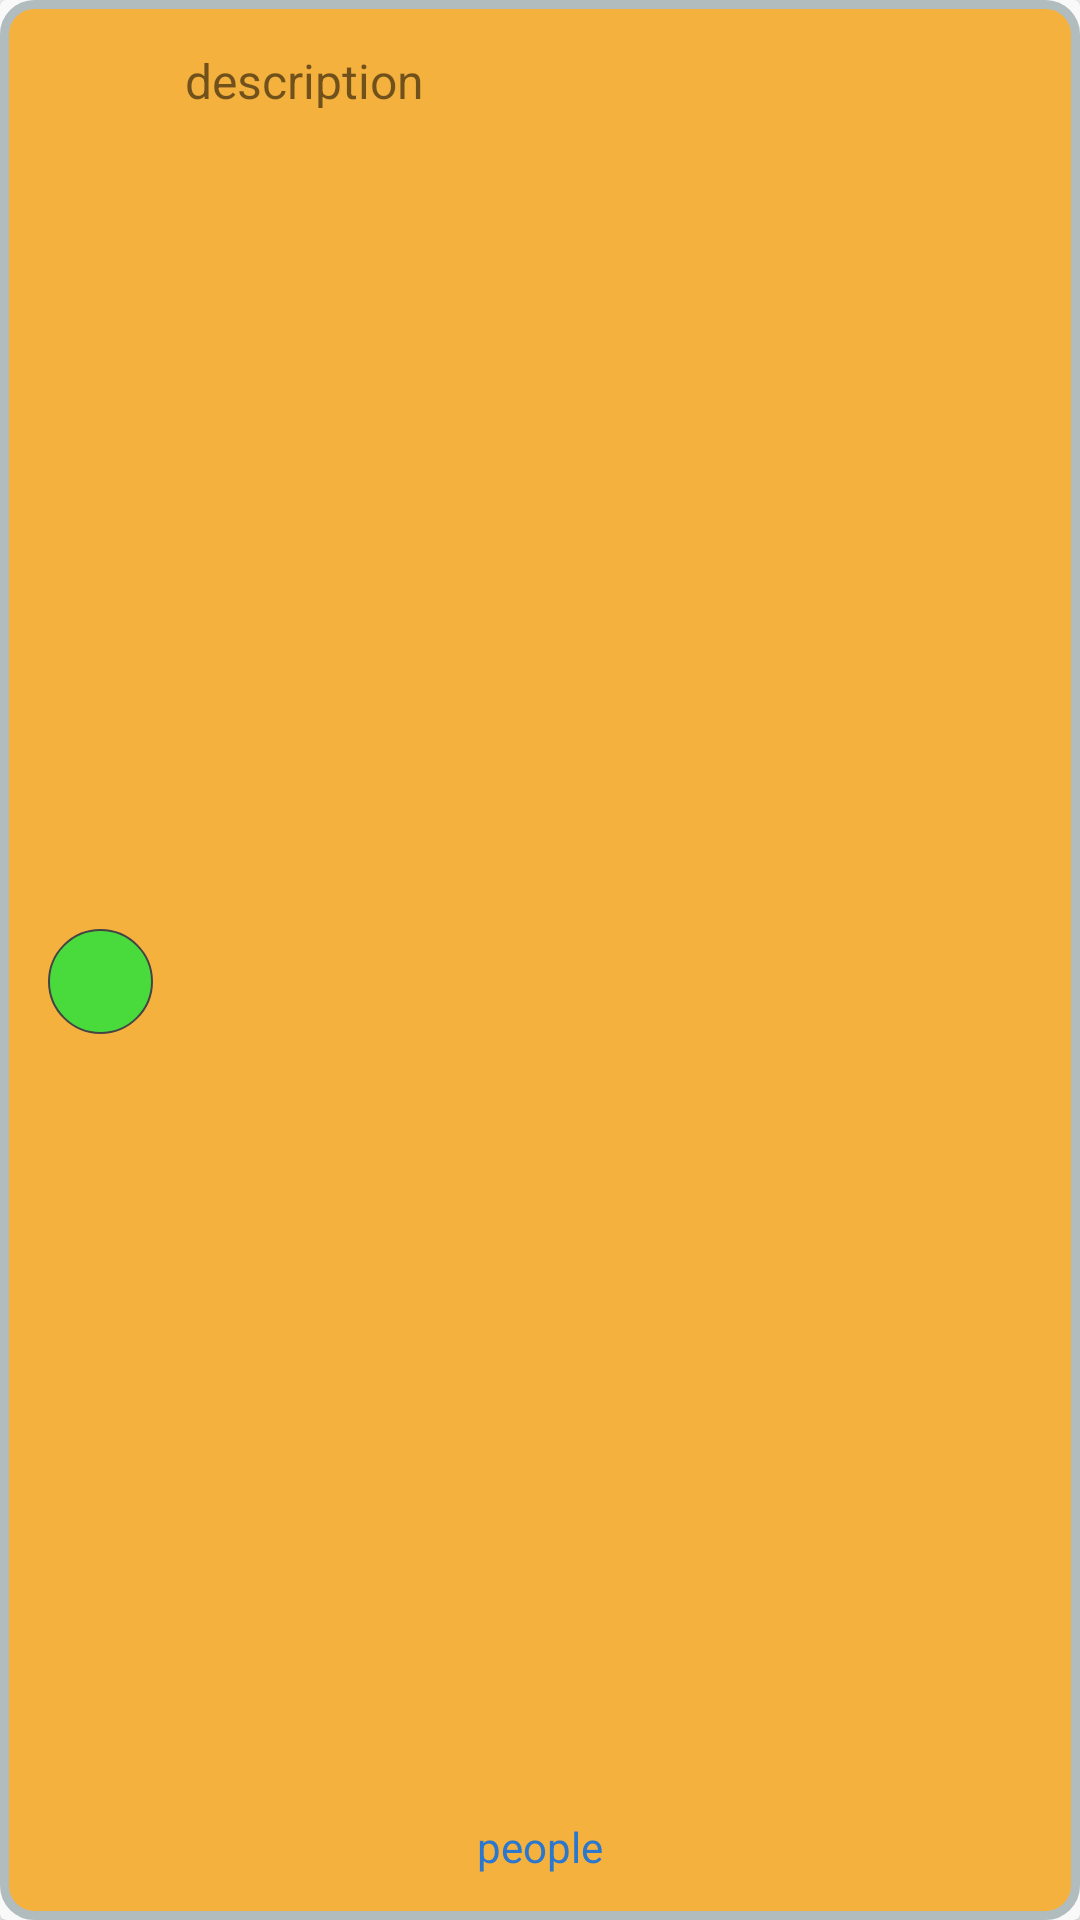

Reconstruct the res/layout file that produces this screen, plus the resources it refers to.
<!-- AndroidManifest.xml: application theme Theme.Todolist -->
<!-- res/layout/todo_layout.xml -->
<?xml version="1.0" encoding="utf-8"?>
<androidx.cardview.widget.CardView xmlns:android="http://schemas.android.com/apk/res/android"
    xmlns:app="http://schemas.android.com/apk/res-auto"
    xmlns:tools="http://schemas.android.com/tools"
    android:id="@+id/et_cardViewOfTodo"
    android:layout_width="match_parent"
    android:layout_height="74dp"
    android:clickable="true"
    android:focusable="true"
    app:cardBackgroundColor="@color/background_grey"
    android:layout_marginBottom="10dp"
    tools:ignore="SpeakableTextPresentCheck">

    <androidx.constraintlayout.widget.ConstraintLayout
        android:layout_width="match_parent"
        android:layout_height="match_parent"
        android:background="@drawable/layout_bg"
        android:orientation="horizontal">

        <TextView
            android:id="@+id/et_descriptionTODO"
            android:layout_width="237dp"
            android:layout_height="20dp"
            android:layout_marginTop="16dp"
            android:layout_weight="1"
            android:text="description"
            android:textSize="16sp"
            app:layout_constraintEnd_toEndOf="parent"
            app:layout_constraintStart_toStartOf="parent"
            app:layout_constraintTop_toTopOf="parent" />

        <TextView
            android:id="@+id/et_people"
            android:layout_width="130dp"
            android:layout_height="18dp"
            android:layout_marginBottom="16dp"
            android:layout_weight="1"
            android:text="people"
            android:textAlignment="center"
            android:textColor="#2977CF"
            app:layout_constraintBottom_toBottomOf="parent"
            app:layout_constraintEnd_toEndOf="parent"
            app:layout_constraintStart_toStartOf="parent" />

        <TextView
            android:id="@+id/et_completionState"
            android:shape="oval"
            android:layout_width="35dp"
            android:layout_height="35dp"
            android:layout_marginStart="16dp"
            android:layout_weight="1"
            android:src="@drawable/circle_to_do"
            app:layout_constraintBottom_toBottomOf="parent"
            app:layout_constraintStart_toStartOf="parent"
            app:layout_constraintTop_toTopOf="parent"
            app:layout_constraintVertical_bias="0.512"
            android:background="@drawable/circle_to_do"
            android:textCursorDrawable="@drawable/circle_to_do"/>


    </androidx.constraintlayout.widget.ConstraintLayout>


</androidx.cardview.widget.CardView>
<!-- resources referenced by this layout -->
<resources>
  <color name="background_grey">#F9F9F9</color>
  <!-- drawable circle_to_do (drawable) -->
  <?xml version="1.0" encoding="utf-8"?>
  <shape xmlns:android="http://schemas.android.com/apk/res/android"
      android:shape="oval"
      android:id="@+id/et_circle">
      <solid
          android:id="@+id/et_circleSOLID"
          android:color="@color/colab_green" />
      <size android:width="30dp" android:height="30dp"/>
      <stroke android:width="0.75dp" android:color="#444444"/>
  </shape>
  <!-- drawable layout_bg (drawable) -->
  <?xml version="1.0" encoding="utf-8"?>
  <shape xmlns:android="http://schemas.android.com/apk/res/android">
      <solid android:color="@color/main_orange"/>
      <stroke android:width="3dp" android:color="#B1BCBE" />
      <corners android:radius="10dp"/>
      <padding android:left="0dp" android:top="0dp" android:right="0dp" android:bottom="0dp" />
  </shape>
  <style name="Theme.Todolist" parent="Theme.AppCompat.DayNight.NoActionBar">
          
          <item name="colorPrimary">@color/main_orange</item>
          <item name="colorPrimaryVariant">@color/mono_orange</item>
          <item name="colorOnPrimary">@color/white</item>
  
          
          <item name="backgroundColor">@color/background_grey</item>
  
  
  
          
          <item name="colorSecondary">@color/teal_200</item>
          <item name="colorSecondaryVariant">@color/teal_700</item>
          <item name="colorOnSecondary">@color/black</item>
          
          <item name="android:statusBarColor" tools:targetApi="l">?attr/colorPrimaryVariant</item>
          
      </style>
  <color name="colab_green">#49DB3c</color>
  <color name="main_orange">#F5B13D</color>
  <color name="mono_orange">#F39D0D</color>
  <color name="white">#FFFFFFFF</color>
  <color name="teal_200">#FF03DAC5</color>
  <color name="teal_700">#FF018786</color>
  <color name="black">#FF000000</color>
</resources>
